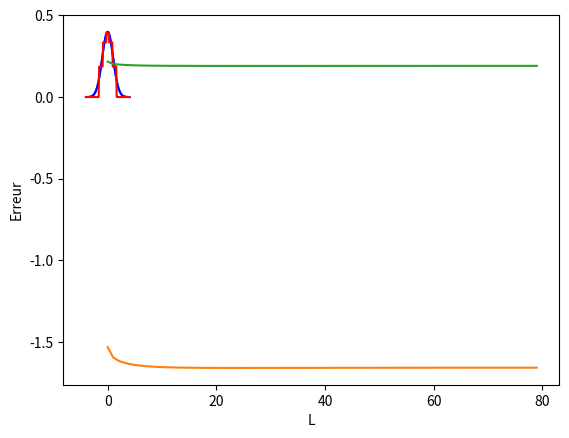

Here is the Python script that generated this plot:
#!/usr/bin/env python
# coding: utf-8

# # Algorithme de Lloyd version initiale

# In[1]:


import numpy as np
from scipy.stats import norm
import math
import matplotlib.pyplot as plt
import copy


# In[2]:


# x est la varibale représentant les données
#K est la taille de x    
#N est un chiffre relativement grand jouant le role de +inf 
#Cette fonction permet d'initialiser les partitions de Voronoi
def bound(N,x,K):
    l_bound= np.zeros(K+1)
    l_bound[0]=-N
    l_bound[-1]=N
    for i in range(K-1):
        l_bound[i+1]=(x[i]+x[i+1])/2.
    return(l_bound)


# In[3]:


def lloyd_num(a,b): #Cette fonction retourne le numerateur de l'iteration de notre algorithme de Lloyd version init
    j= math.e**(-a**2/2)
    k= math.e**(-b**2/2)
    return((-1/np.sqrt(2*math.pi)*(k-j)))


# In[4]:


def lloyd_den(a,b): #Celle ci retourne le denominateur de l'iteration de l'algorithme de Lloyd version init
    return(norm.cdf(b)-norm.cdf(a))


# In[5]:


def lloyd_it(N,x,m,sigma,K): #algorithme de lloyd version initiale
    x_it=copy.deepcopy(x)
    l_bound=bound(N,x,K)
    for i in range(K):
        if (lloyd_den(l_bound[i],l_bound[i+1])!=0): #So we don't divide by 0!
            x_it[i]=lloyd_num(l_bound[i],l_bound[i+1])/lloyd_den(l_bound[i],l_bound[i+1])
    return(x_it)


# In[6]:


def weight(N,x,m,sigma,K): #Ce sont les poids de la mesure uniforme associée aux données
    u=np.zeros(K)
    l_bound=bound(N,x,K)
    for i in range(K):
        u[i]=lloyd_den(l_bound[i],l_bound[i+1])
    return(u)   


# In[7]:


def error_normal_0_1(x,a,b):  # Détails du calcul dans le 1er point dans la section "Deux exemples de l'algorithme de LLyod"
    return((1+x**2)*(norm.cdf(b,0,1)-norm.cdf(a,0,1)) + ( ((2*x)/math.sqrt(2*math.pi))*(math.e**(-(b**2/2))-math.e**(-(a**2/2))) ) + ( (1/math.sqrt(2*math.pi))*((math.e**(-(a**2/2))*a)-(math.e**(-(b**2/2))*b)) ) )


# In[8]:


def distortion_N_0_1(N,x,K): #Code de la fonction de distortion 
    cpt=0
    tmp=0
    l_bound=bound(N,x,K)
    for i in range(0,K-1):
        tmp= error_normal_0_1(x[i], l_bound[i], l_bound[i+1])
        cpt+= tmp
        #print(cpt)
    return(cpt)


# In[9]:


supp= np.linspace(-4,4,100)    
real_density=np.zeros(100)
for i in range(100):
    real_density[i]=norm.pdf(supp[i], 0 , 1)
plt.plot(supp,real_density)


# In[10]:


#Cas Pratique
K=7 #taille de grille
L=100 #nombres d'itérations de Lloyd
N=200 #loi normale tronquée à l'intervalle [-200,200]
m=0. #moyenne de l'échantillon
sigma=1.
np.random.seed(1)
opt_grid=np.sort(np.random.normal(m,sigma,K)) #echantillon
l_error_accurate=np.zeros(L)
for i in range(L):
    opt_grid= lloyd_it(N, opt_grid, m, sigma, K)
    l_error_accurate[i]= math.sqrt(distortion_N_0_1(N,opt_grid,K))
w= weight(N,opt_grid,m,sigma,K)
print(w)


# In[11]:


x_simulation= np.linspace(-4,4,100)  
simu_density=np.zeros(100)
opt_x_bound=bound(N,opt_grid,K)
for i in range(100):
    for j in range(K):
        if (x_simulation[i]>= opt_x_bound[j] and x_simulation[i]< opt_x_bound[j+1] ):
            simu_density[i]= w[j]/(opt_x_bound[j+1]-opt_x_bound[j])

plt.plot(supp,real_density,"b",x_simulation,simu_density,"r")


# In[12]:


plt.plot(np.log(l_error_accurate)[0:80])
#plt.title("Log-erreur de quantification") 
plt.xlabel("L")
plt.ylabel("log-Erreur")


# In[13]:


plt.plot(l_error_accurate[:80])
#plt.title("erreur de quantification") 
plt.xlabel("L")
plt.ylabel("Erreur")

